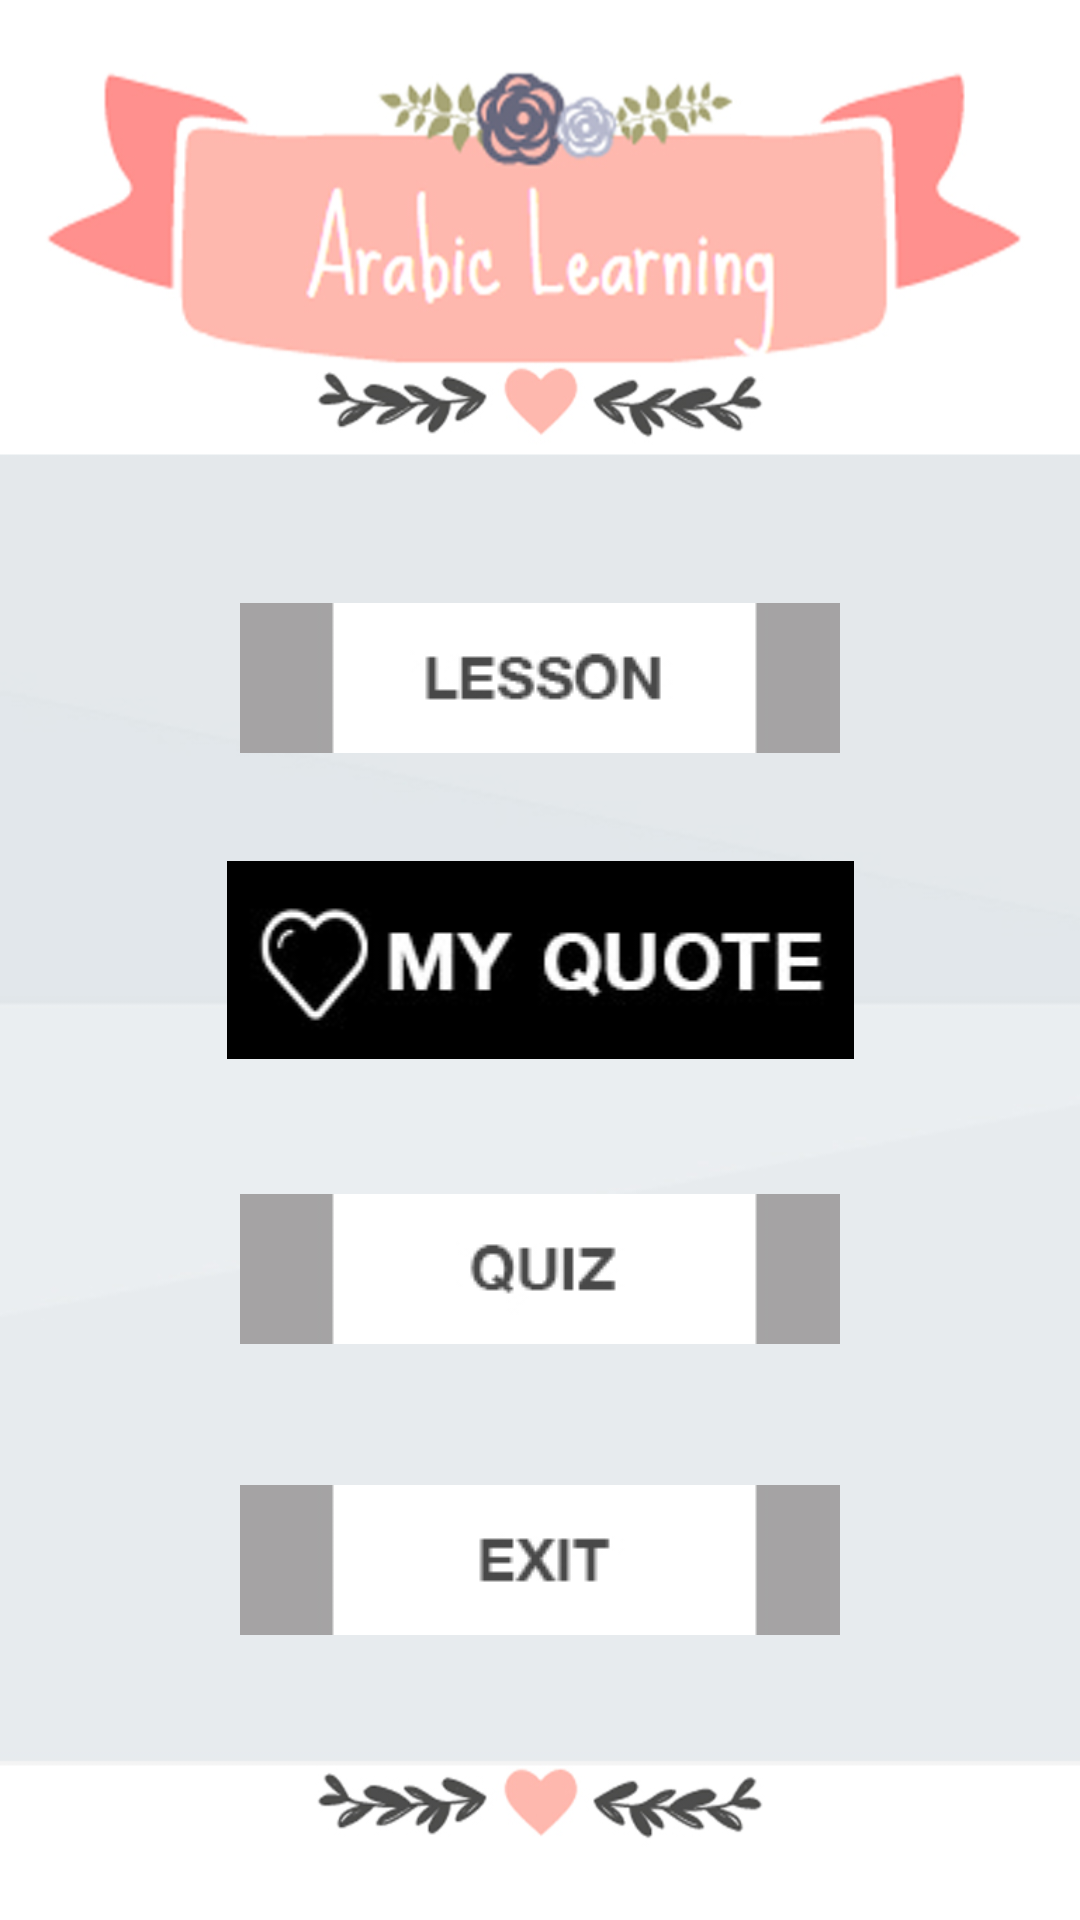

Produce the Android XML layout that renders to this screen, including the resource entries it uses.
<!-- AndroidManifest.xml: application theme AppTheme -->
<!-- res/layout/activity_my.xml -->
<?xml version="1.0" encoding="utf-8"?>
<RelativeLayout xmlns:android="http://schemas.android.com/apk/res/android"
    xmlns:tools="http://schemas.android.com/tools" android:layout_width="match_parent"
    android:layout_height="match_parent" android:paddingLeft="@dimen/activity_horizontal_margin"
    android:paddingRight="@dimen/activity_horizontal_margin"
    android:paddingTop="@dimen/activity_vertical_margin"
    android:paddingBottom="@dimen/activity_vertical_margin" tools:context=".MyActivity"
    android:background="@drawable/bg">

    <ImageButton
        android:id="@+id/button1"
        android:layout_width="match_parent"
        android:layout_height="wrap_content"
        android:scaleType="fitCenter"
        android:layout_gravity="center_vertical"
        android:background="@android:color/transparent"
        android:onClick="clickImageButton1"
        android:src="@drawable/button1"
        android:layout_marginBottom="36dp"
        android:layout_above="@+id/button2"
        android:layout_alignParentRight="true"
        android:layout_alignParentEnd="true" />
    <ImageButton
        android:id="@+id/button2"
        android:layout_width="match_parent"
        android:layout_height="wrap_content"
        android:scaleType="fitCenter"
        android:layout_gravity="top|center|right"
        android:background="@android:color/transparent"
        android:onClick="clickImageButton2"
        android:src="@drawable/button2"
        android:layout_centerVertical="true"
        android:layout_alignParentLeft="true"
        android:layout_alignParentStart="true" />
    <ImageButton
        android:id="@+id/button3"
        android:layout_width="wrap_content"
        android:layout_height="wrap_content"
        android:scaleType="fitCenter"
        android:layout_gravity="center_vertical"
        android:background="@android:color/transparent"
        android:onClick="clickImageButton3"
        android:src="@drawable/button3"
        android:layout_below="@+id/button2"
        android:layout_centerHorizontal="true"
        android:layout_marginTop="45dp" />
    <ImageButton
        android:id="@+id/button4"
        android:layout_width="match_parent"
        android:layout_height="wrap_content"
        android:scaleType="fitCenter"
        android:layout_gravity="center_vertical"
        android:background="@android:color/transparent"
        android:onClick="clickImageButton4"
        android:src="@drawable/button4"

        android:layout_below="@+id/button3"
        android:layout_alignParentLeft="true"
        android:layout_alignParentStart="true"
        android:layout_marginTop="47dp" />


</RelativeLayout>
<!-- resources referenced by this layout -->
<resources>
  <!-- drawable bg: jpg bitmap (drawable, 148249 bytes) -->
  <!-- drawable button1: jpg bitmap (drawable, 15575 bytes) -->
  <!-- drawable button2: jpg bitmap (drawable, 19782 bytes) -->
  <!-- drawable button3: jpg bitmap (drawable, 15003 bytes) -->
  <!-- drawable button4: jpg bitmap (drawable, 14163 bytes) -->
  <style name="AppTheme" parent="MaterialDrawerTheme.Light.DarkToolbar">
          
          <item name="colorPrimary">@color/primary</item>
          <item name="colorPrimaryDark">@color/primaryDark</item>
          <item name="colorAccent">@color/primary</item>
      </style>
      res/values/styles.xml
  <color name="primary">#93c4dc</color>
  <color name="primaryDark">#0288D1</color>
</resources>
